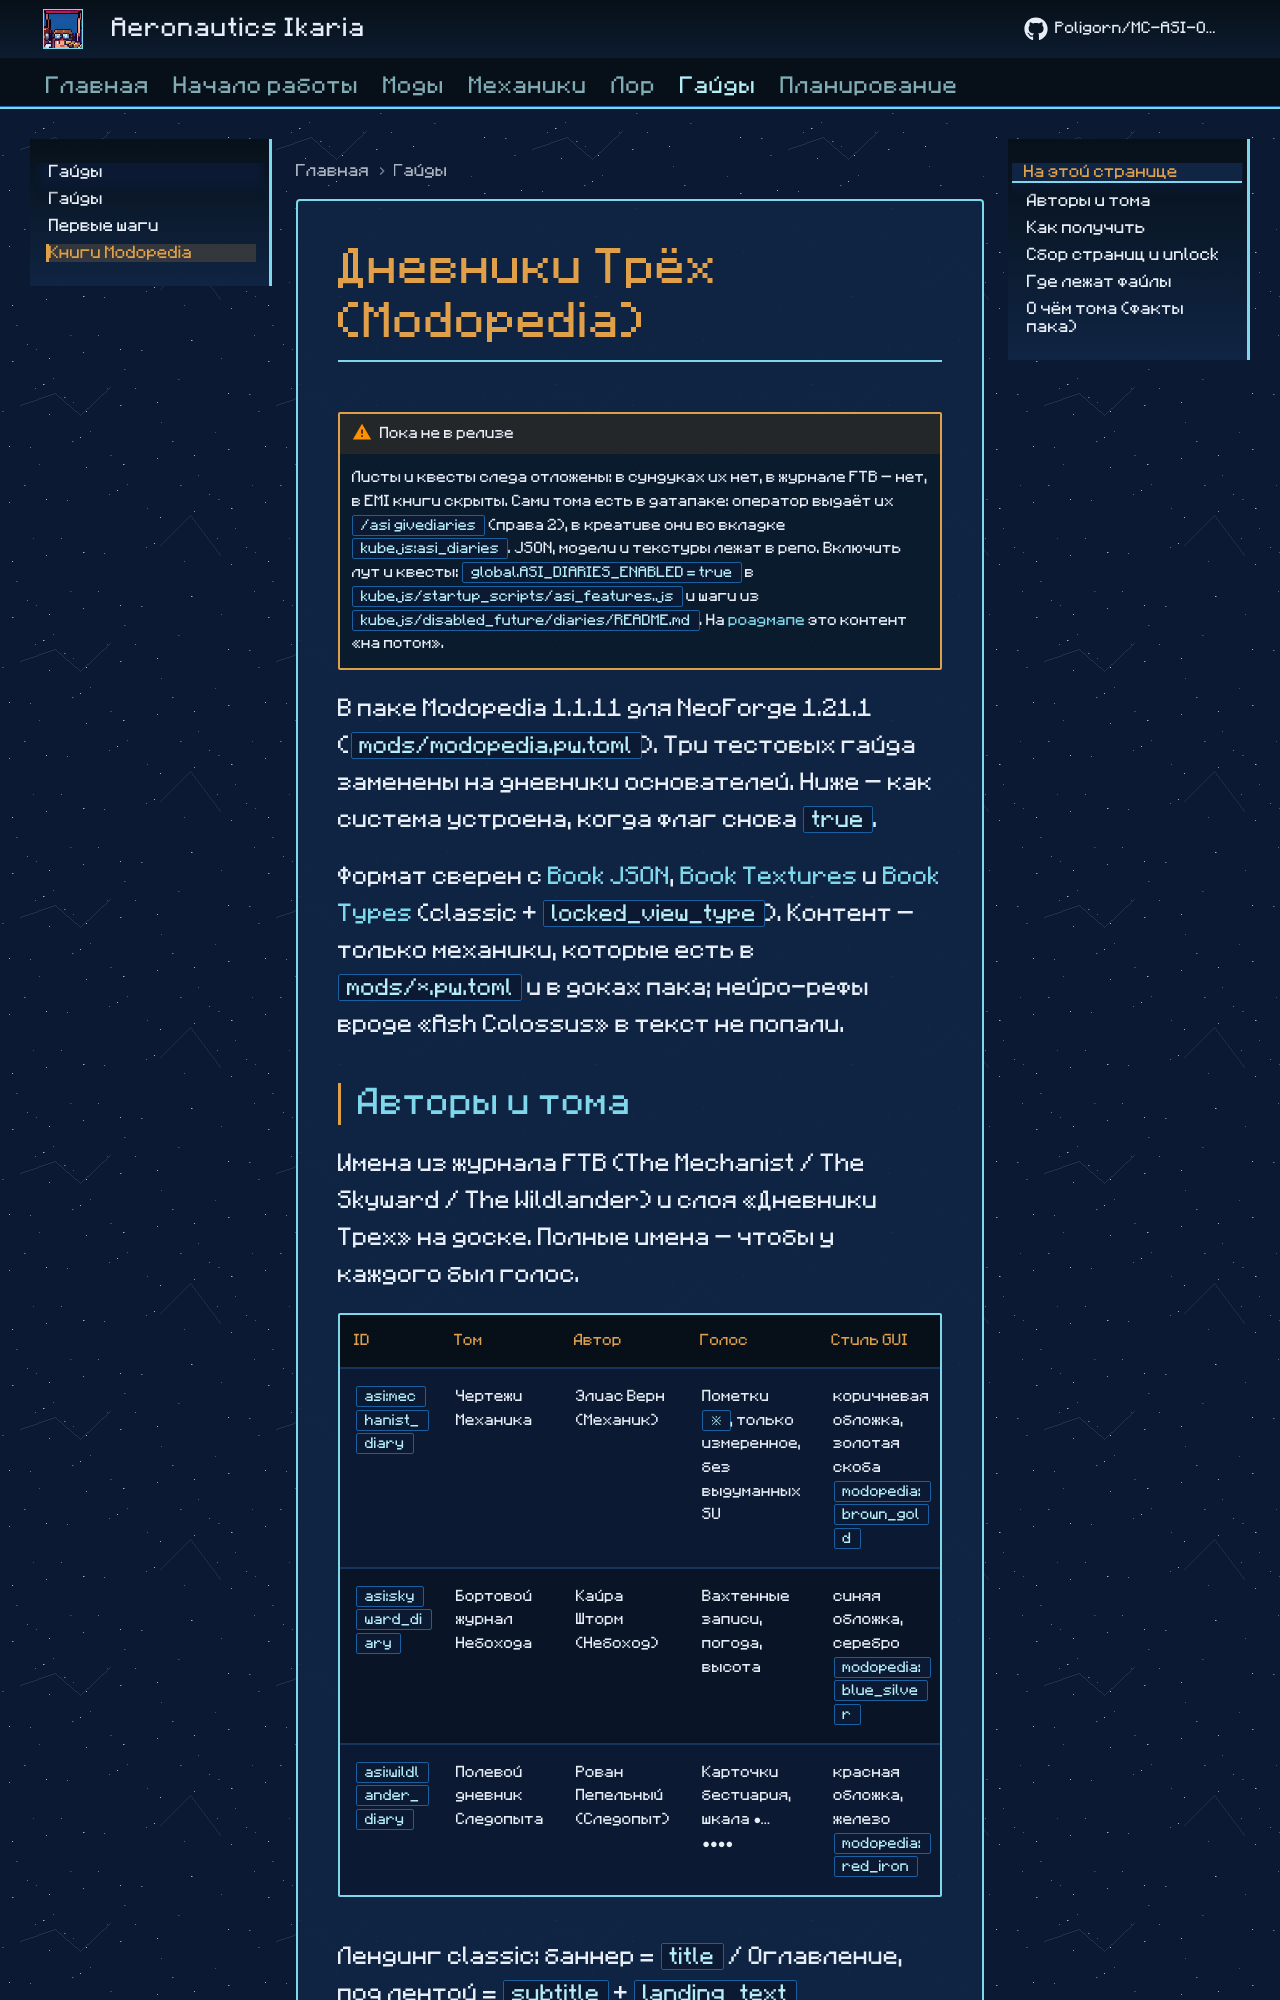

repository: Poligorn/MC-Ikaria · page: guides/modopedia/index.html · generator: mkdocs

# Дневники Трёх (Modopedia)

В паке **Modopedia** 1.1.11 для NeoForge 1.21.1 (`mods/modopedia.pw.toml`). Три тестовых гайда заменены на **дневники основателей**: обложки целы, страницы раскиданы по сундукам.

Формат сверен с [Book JSON](https://moddedmc.wiki/en/project/modopedia/docs/books/book-json), [Book Textures](https://moddedmc.wiki/en/project/modopedia/docs/books/book-textures) и [Book Types](https://moddedmc.wiki/en/project/modopedia/docs/books/book-types) (classic + `locked_view_type`). Контент — только механики, которые есть в `mods/*.pw.toml` и в доках пака; нейро-рефы вроде «Ash Colossus» в текст не попали.
